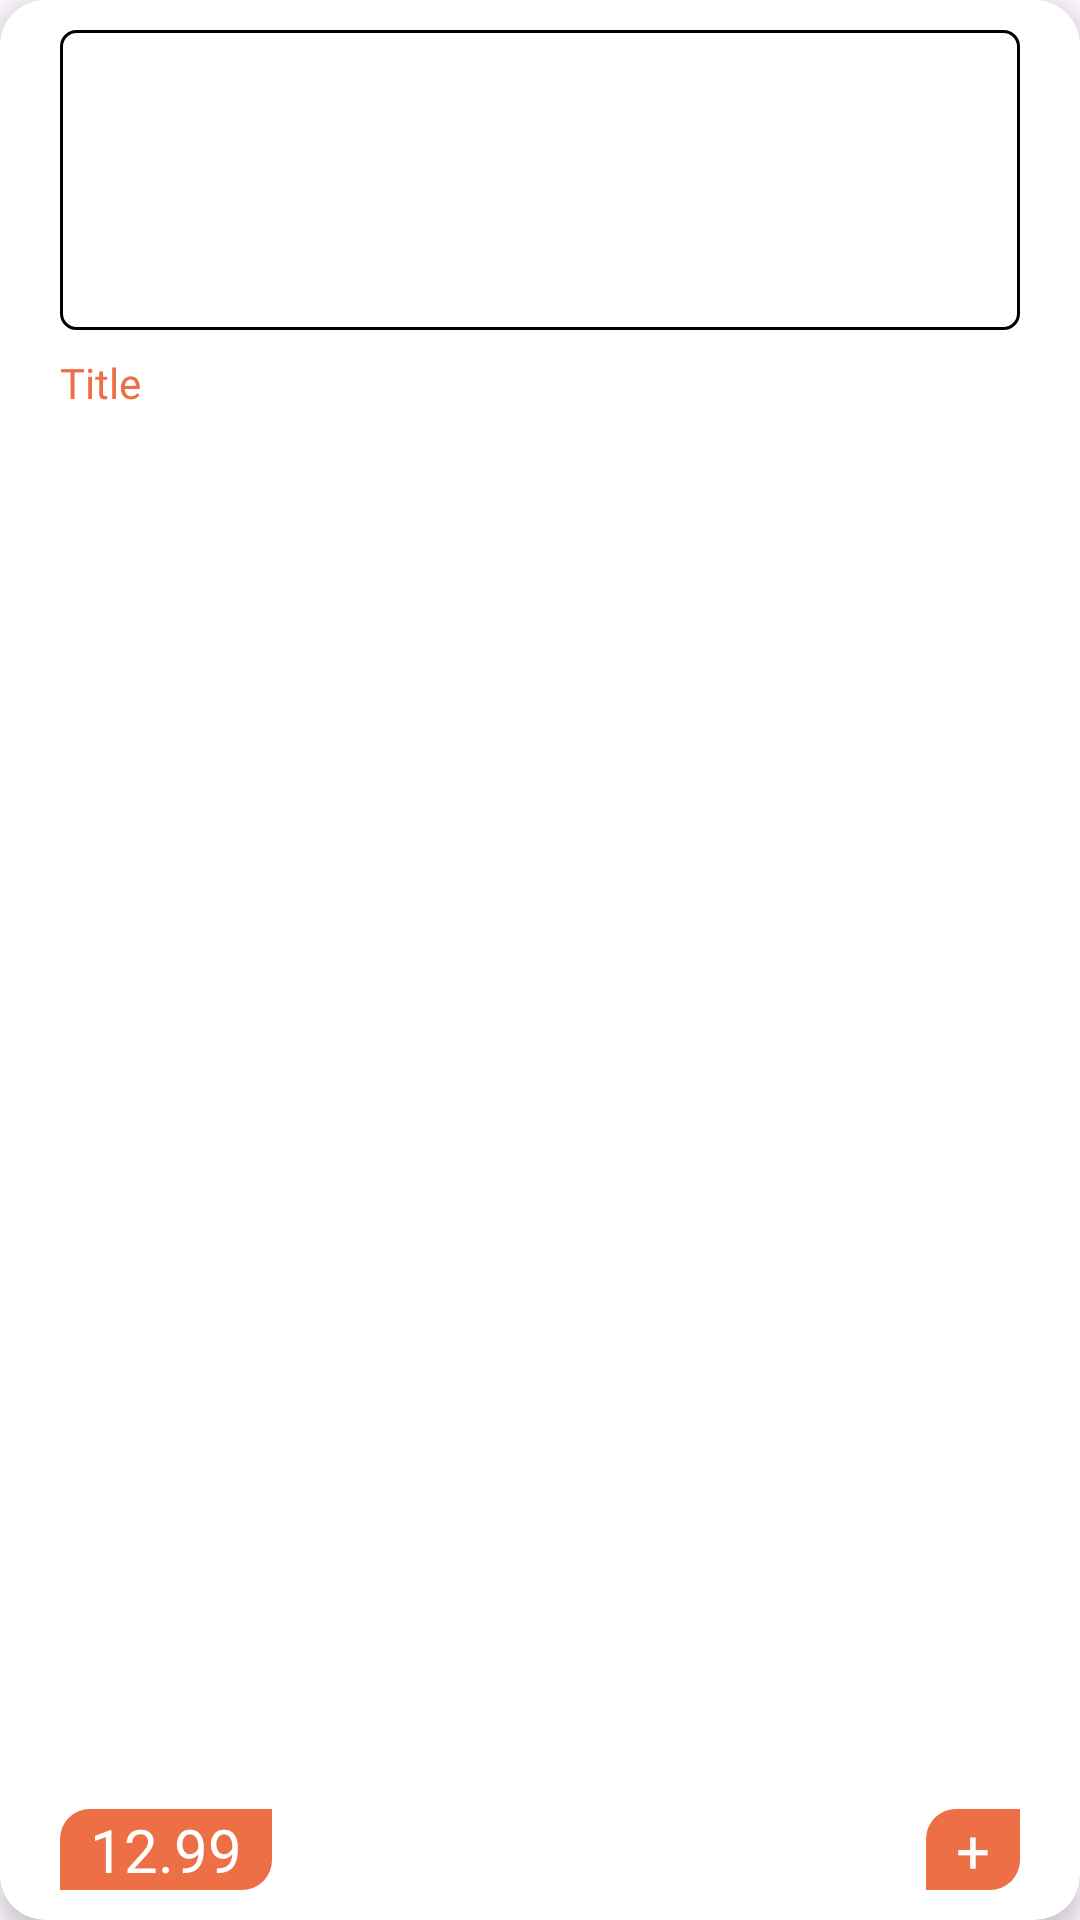

Write the Android layout XML for this screen, with the resource values it uses.
<!-- AndroidManifest.xml: application theme Theme.KDWholesale -->
<!-- res/layout/productlsit.xml -->
<?xml version="1.0" encoding="utf-8"?>
<androidx.cardview.widget.CardView xmlns:android="http://schemas.android.com/apk/res/android"
    xmlns:app="http://schemas.android.com/apk/res-auto"
    android:orientation="vertical"
    android:layout_width="match_parent"
    android:layout_height="215dp"
    app:cardCornerRadius="15dp"
    app:cardElevation="5dp"
    android:layout_marginBottom="20dp"
    android:layout_marginHorizontal="5dp"
    >

    <RelativeLayout
        android:layout_width="match_parent"
        android:layout_height="match_parent"
        android:paddingHorizontal="20dp"
        android:paddingVertical="10dp">


        <ImageView
            android:id="@+id/productimage"
            android:paddingVertical="15dp"
            android:layout_width="match_parent"
            android:layout_height="100dp"
            android:paddingHorizontal="15dp"
            android:layout_centerHorizontal="true"
            android:src="@drawable/baseline_shopping_cart_24"
            android:background="@drawable/best_product_img_background">
        </ImageView>

        <TextView
            android:layout_marginTop="8dp"
            android:id="@+id/producttitle"
            android:layout_width="wrap_content"
            android:layout_height="wrap_content"
            android:layout_below="@+id/productimage"
            android:text="Title"
            android:textSize="14dp"
            android:fontFamily="@font/robotobold"
            android:lines="3"
            android:textColor="@color/orange">
        </TextView>

        <TextView
            android:layout_width="wrap_content"
            android:layout_height="wrap_content"
            android:text="+"
            android:textColor="@color/white"
            android:textSize="20dp"
            android:gravity="center"
            android:layout_alignParentBottom="true"
            android:layout_alignParentEnd="true"
            android:background="@drawable/plus_background"
            android:fontFamily="@font/robotobold"
            android:paddingHorizontal="10dp">
        </TextView>

        <TextView
            android:id="@+id/productprice"
            android:layout_width="wrap_content"
            android:layout_height="wrap_content"
            android:text="12.99"
            android:paddingHorizontal="10dp"
            android:textColor="@color/white"
            android:textSize="20dp"
            android:gravity="center"
            android:layout_alignParentBottom="true"
            android:background="@drawable/plus_background"
            android:fontFamily="@font/robotobold">
        </TextView>

    </RelativeLayout>

</androidx.cardview.widget.CardView>
<!-- resources referenced by this layout -->
<resources>
  <color name="orange">#EC6F45</color>
  <color name="white">#FFFFFFFF</color>
  <!-- drawable best_product_img_background (drawable) -->
  <?xml version="1.0" encoding="utf-8"?>
  <selector xmlns:android="http://schemas.android.com/apk/res/android">
      <item>
          <shape>
              <solid android:color="@color/white"> </solid>
              <stroke android:color="@color/black" android:width="1dp"></stroke>
              <corners android:radius="5dp"> </corners>
          </shape>
      </item>
  </selector>
  <!-- drawable plus_background (drawable) -->
  <?xml version="1.0" encoding="utf-8"?>
  <selector xmlns:android="http://schemas.android.com/apk/res/android">
      <item>
          <shape>
              <solid android:color="@color/orange"></solid>
              <corners android:bottomRightRadius="10dp" android:topLeftRadius="10dp"></corners>
          </shape>
      </item>
  </selector>
  <style name="Theme.KDWholesale" parent="Base.Theme.KDWholesale" />
  <color name="black">#FF000000</color>
  <style name="Base.Theme.KDWholesale" parent="Theme.Material3.DayNight.NoActionBar">
          
          
          <item name="colorPrimary"> @color/orange</item>
          <item name="colorPrimaryVariant"> @color/orange </item>
  
      </style>
</resources>
